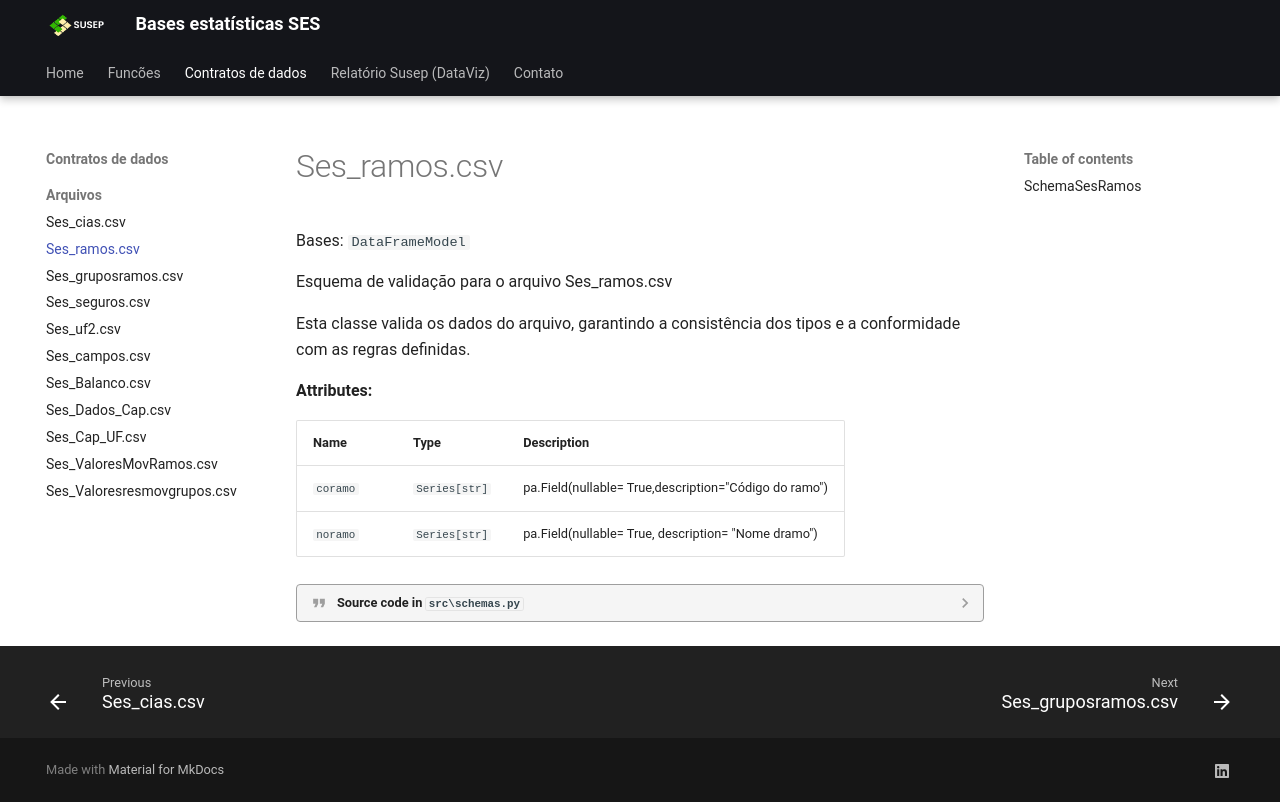

repository: ThiagoHolandaRamalho/WS_SUSEP_SES · page: schemas/schema_SesRamos/index.html · generator: mkdocs

::: src.schemas.SchemaSesRamos
